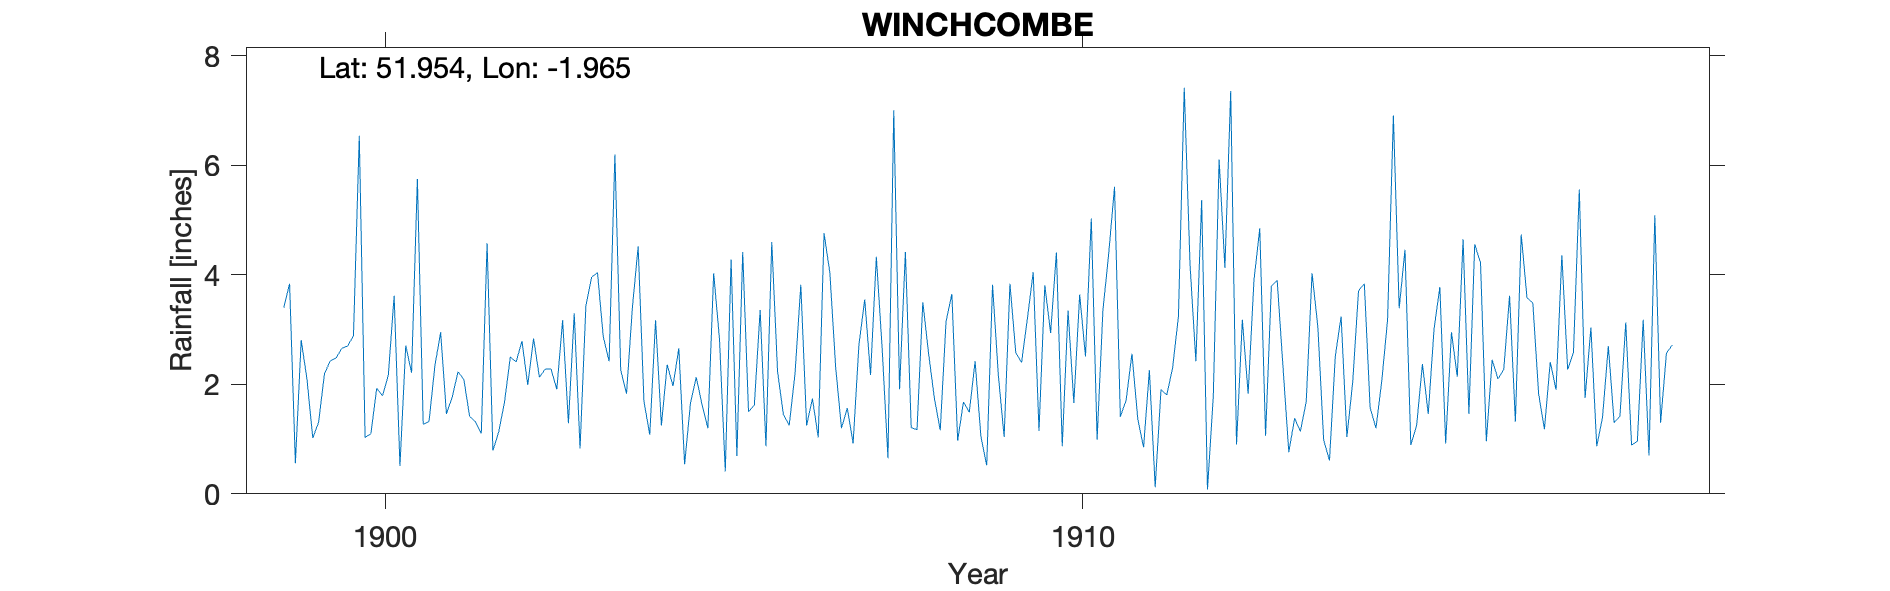

Source data for this figure (header and first rows):
WINCHCOMBE, , , , , , , , , , , , , , , , , , , , , , , 
Grid ref, SP025284, Long, -1.965, Lat, 51.95, Elevation, 295, ft, , , , , , , , , , , , , , , 
Station no, RR6314, , , , , , , , , , , , , , , , , , , , , , 
, 1890, 1891, 1892, 1893, 1894, 1895, 1896, 1897, 1898, 1899, 1900, 1901, 1902, 1903, 1904, 1905, 1906, 1907, 1908, 1909, 1910, 1911, 1912
January, , , , , , , , , , 3.4, 2.89, 1.27, 0.79, 3.17, 3.39, 1.63, 4.6, 1.2, 1.21, 1.05, 2.94, 1.41, 4.18
February, , , , , , , , , , 3.84, 6.54, 1.32, 1.13, 1.29, 4.52, 1.2, 2.23, 1.57, 1.17, 0.52, 4.41, 1.71, 2.42
March, , , , , , , , , , 0.56, 1.03, 2.33, 1.68, 3.3, 1.69, 4.03, 1.45, 0.92, 3.5, 3.82, 0.87, 2.56, 5.37
April, , , , , , , , , , 2.81, 1.1, 2.95, 2.5, 0.83, 1.08, 2.83, 1.25, 2.72, 2.56, 2.17, 3.35, 1.37, 0.08
May, , , , , , , , , , 2.09, 1.93, 1.46, 2.41, 3.43, 3.17, 0.41, 2.19, 3.55, 1.74, 1.04, 1.66, 0.85, 1.78
June, , , , , , , , , , 1.02, 1.79, 1.77, 2.79, 3.96, 1.25, 4.28, 3.82, 2.17, 1.16, 3.84, 3.64, 2.26, 6.11
July, , , , , , , , , , 1.31, 2.17, 2.23, 1.99, 4.04, 2.36, 0.69, 1.25, 4.33, 3.15, 2.58, 2.51, 0.12, 4.13
August, , , , , , , , , , 2.19, 3.62, 2.09, 2.84, 2.87, 1.97, 4.42, 1.74, 2.66, 3.65, 2.4, 5.03, 1.9, 7.36
September, , , , , , , , , , 2.43, 0.51, 1.41, 2.13, 2.42, 2.66, 1.5, 1.03, 0.65, 0.97, 3.2, 0.99, 1.81, 0.9
October, , , , , , , , , , 2.48, 2.71, 1.32, 2.28, 6.2, 0.54, 1.62, 4.76, 7.01, 1.68, 4.05, 3.35, 2.3, 3.18
November, , , , , , , , , , 2.66, 2.21, 1.1, 2.28, 2.26, 1.65, 3.36, 4.04, 1.91, 1.49, 1.15, 4.39, 3.24, 1.83
December, , , , , , , , , , 2.7, 5.75, 4.58, 1.91, 1.83, 2.13, 0.87, 2.31, 4.42, 2.42, 3.81, 5.61, 7.42, 3.9
Total, , , , , , , , , , 27.49, 32.25, 23.83, 24.73, 35.6, 26.41, 26.84, 30.67, 33.11, 24.7, 29.63, 38.75, 26.95, 41.24
